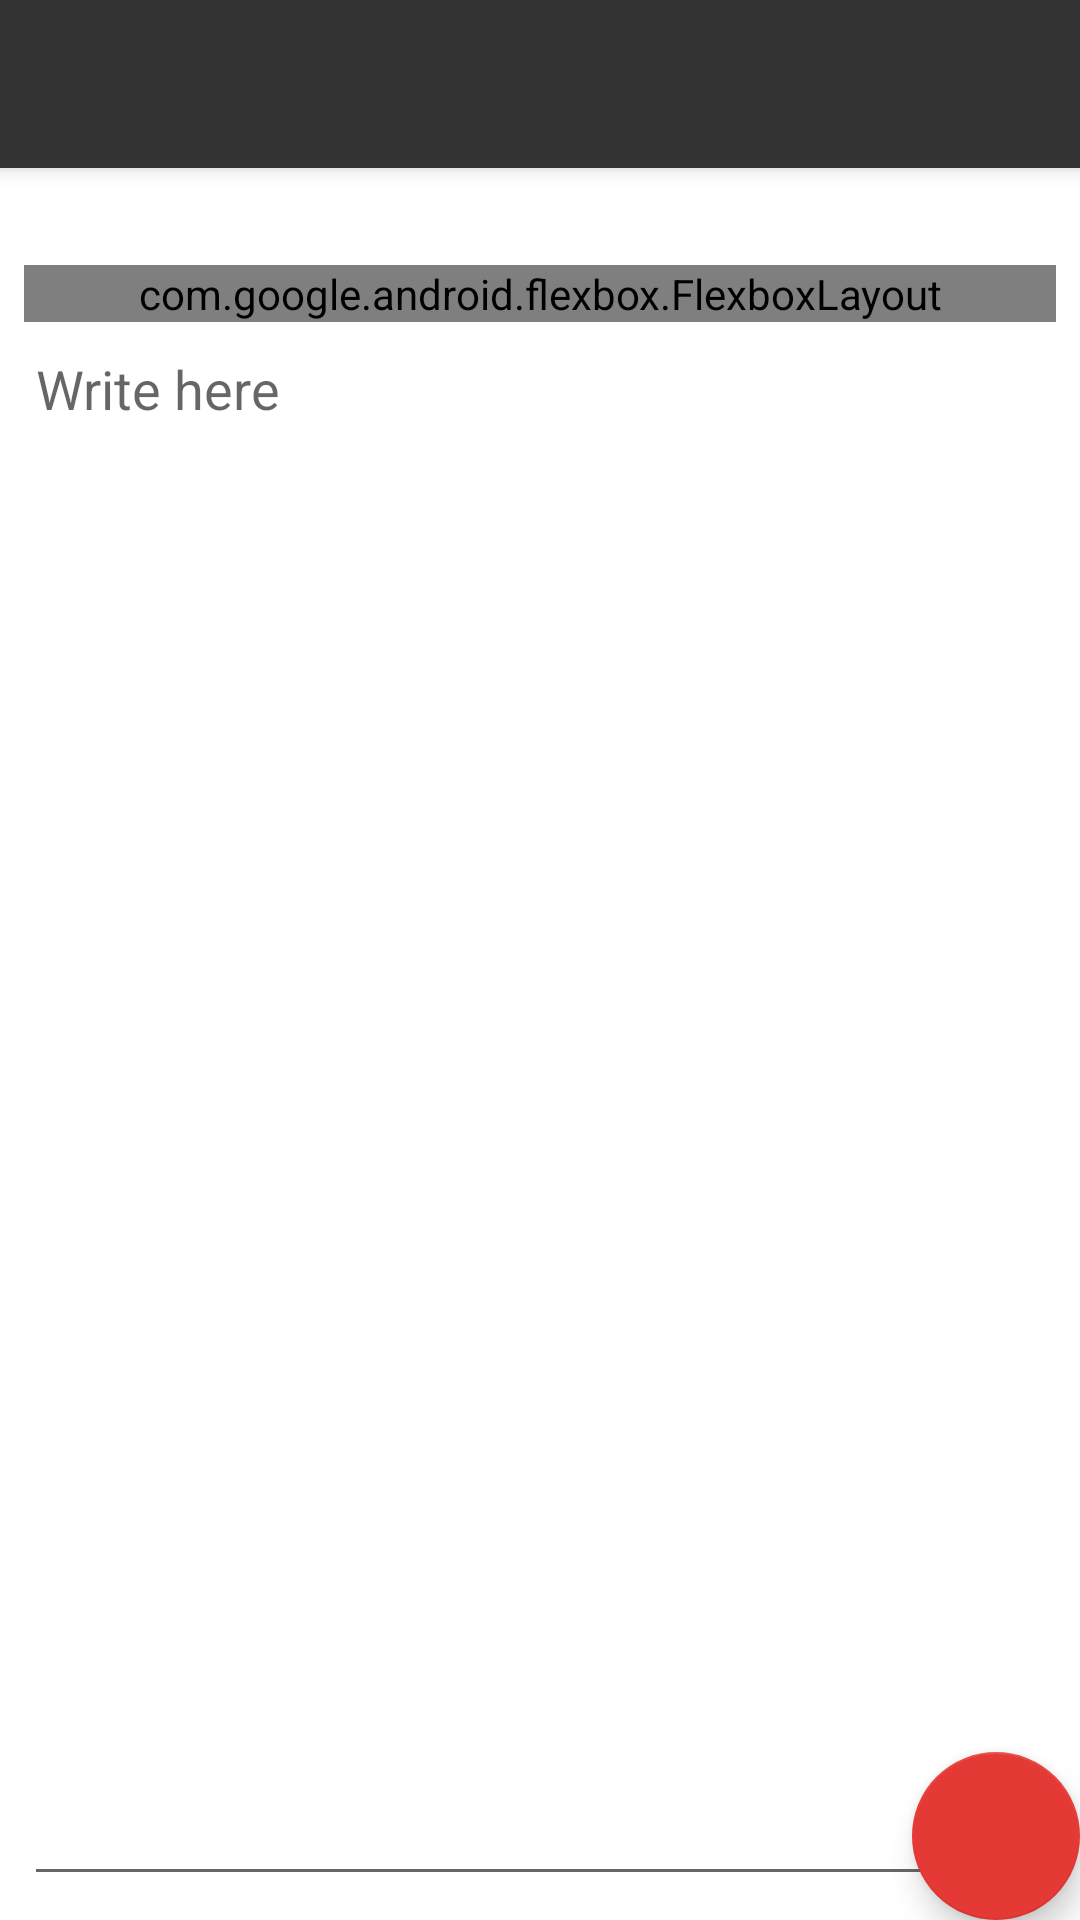

This screen was rendered from an Android layout file. Write that file and the resources it references.
<!-- AndroidManifest.xml: activity theme AppTheme.NoActionBar -->
<!-- res/layout/activity_write.xml -->
<?xml version="1.0" encoding="utf-8"?>
<androidx.coordinatorlayout.widget.CoordinatorLayout
    xmlns:android="http://schemas.android.com/apk/res/android"
    xmlns:app="http://schemas.android.com/apk/res-auto"
    xmlns:tools="http://schemas.android.com/tools"
    android:layout_width="match_parent"
    android:layout_height="match_parent"
    tools:context=".WriteActivity">

    <com.google.android.material.appbar.AppBarLayout
        android:layout_width="match_parent"
        android:layout_height="wrap_content"
        android:theme="@style/AppTheme.AppBarOverlay">

        <androidx.appcompat.widget.Toolbar
            android:id="@+id/toolbar"
            android:layout_width="match_parent"
            android:layout_height="?attr/actionBarSize"
            android:background="?attr/colorPrimary"
            app:popupTheme="@style/AppTheme.PopupOverlay" />

    </com.google.android.material.appbar.AppBarLayout>

    <include layout="@layout/content_write" />

    <com.google.android.material.floatingactionbutton.FloatingActionButton
        android:id="@+id/fab"
        android:layout_width="wrap_content"
        android:layout_height="wrap_content"
        android:layout_gravity="bottom|end"
        android:layout_margin="@dimen/fab_margin"
        app:srcCompat="@drawable/ic_action_write_record" />

</androidx.coordinatorlayout.widget.CoordinatorLayout>
<!-- res/layout/content_write.xml (included above) -->
<?xml version="1.0" encoding="utf-8"?>
<androidx.constraintlayout.widget.ConstraintLayout xmlns:android="http://schemas.android.com/apk/res/android"
    xmlns:app="http://schemas.android.com/apk/res-auto"
    xmlns:tools="http://schemas.android.com/tools"
    android:layout_width="match_parent"
    android:layout_height="match_parent"
    app:layout_behavior="@string/appbar_scrolling_view_behavior"
    tools:context=".WriteActivity"
    android:padding="8dp"
    tools:showIn="@layout/activity_write">

    <TextView
        android:id="@+id/textViewWriteTimestamp"
        android:layout_width="0dp"
        android:layout_height="wrap_content"
        android:text=""
        android:textSize="@dimen/base_font_size"
        android:textStyle="bold"
        app:layout_constraintEnd_toEndOf="parent"
        app:layout_constraintStart_toStartOf="parent"
        app:layout_constraintTop_toTopOf="parent" />

    <com.google.android.flexbox.FlexboxLayout
        android:id="@+id/tagsBox"
        android:layout_width="match_parent"
        android:layout_height="wrap_content"
        app:flexWrap="wrap"
        app:alignItems="stretch"
        app:alignContent="stretch"
        app:layout_constrainedWidth="true"
        app:layout_constraintLeft_toLeftOf="parent"
        app:layout_constraintRight_toRightOf="parent"
        app:layout_constraintTop_toBottomOf="@+id/textViewWriteTimestamp"
        >

    </com.google.android.flexbox.FlexboxLayout>

    <EditText
        android:id="@+id/textViewRecordText"
        android:layout_width="0dp"
        android:layout_height="0dp"
        android:gravity="top"
        android:hint="@string/write_here"
        android:inputType="textLongMessage|textAutoCorrect|textMultiLine|textCapSentences"
        android:text=""
        app:layout_constraintBottom_toBottomOf="parent"
        app:layout_constraintEnd_toEndOf="parent"
        app:layout_constraintStart_toStartOf="parent"
        app:layout_constraintTop_toBottomOf="@+id/tagsBox" />
</androidx.constraintlayout.widget.ConstraintLayout>
<!-- resources referenced by this layout -->
<resources>
  <dimen name="base_font_size">18sp</dimen>
  <string name="write_here">Write here</string>
  <style name="AppTheme.AppBarOverlay" parent="ThemeOverlay.AppCompat.Dark.ActionBar">
          <item name="android:textColorPrimary">@color/colorTitle</item>
      </style>
  <style name="AppTheme.PopupOverlay" parent="ThemeOverlay.AppCompat.Dark">
          <item name="android:background">@color/colorPrimary</item>
      </style>
  <style name="AppTheme.NoActionBar">
          <item name="windowActionBar">false</item>
          <item name="windowNoTitle">true</item>
      </style>
  <color name="colorTitle">#999999</color>
  <color name="colorPrimary">#333333</color>
</resources>
